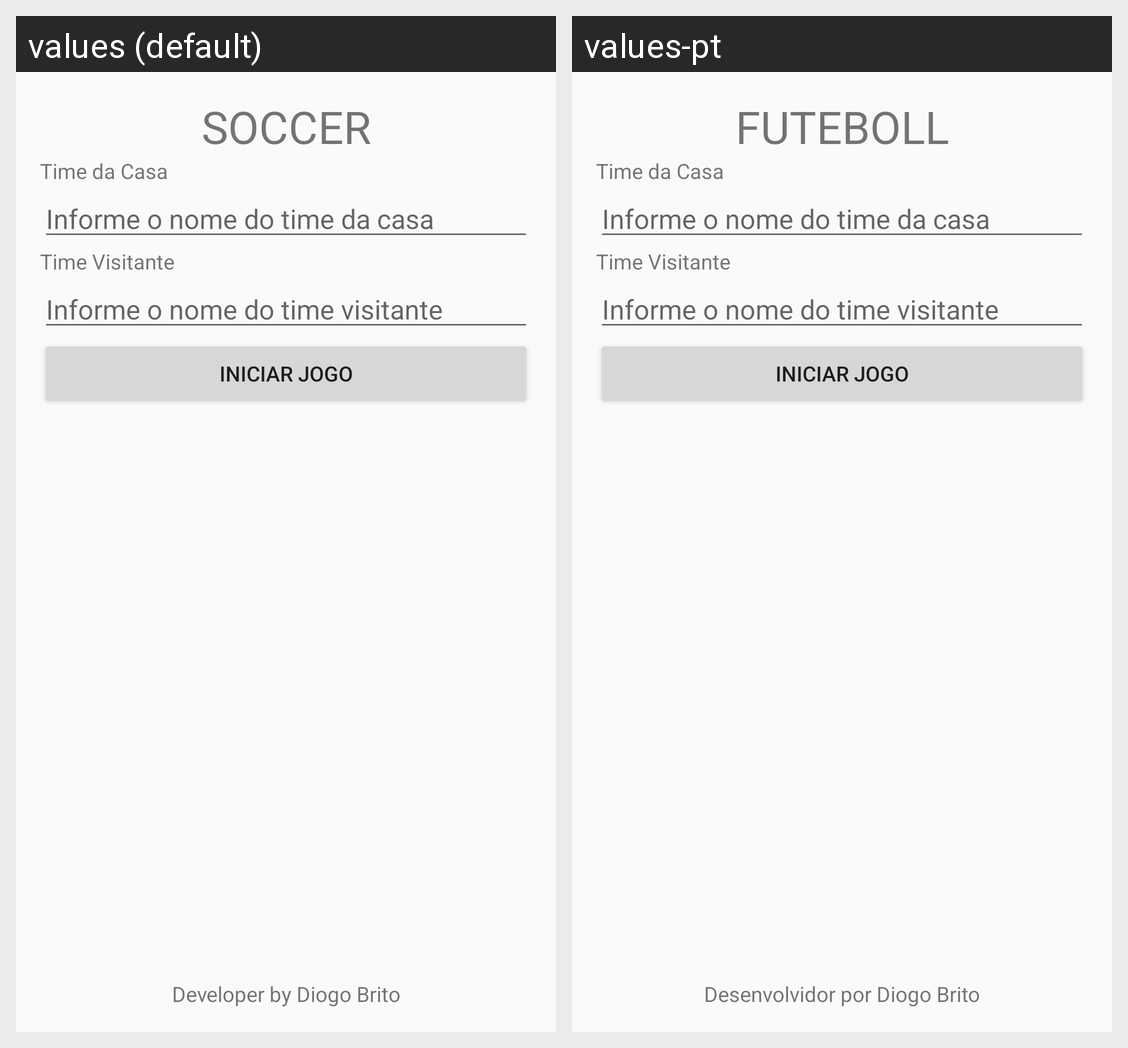

Locale-by-locale string values for the Android screen shown in this grid:
Android screen res/layout/activity_main.xml rendered under 2 locales, left to right: values (default), values-pt. Device: Nexus 5 (rendered at 1080×1920; each locale shown at half size, 540×960, under a caption strip naming it); theme AppTheme.
Strings drawn on this screen, with the default value and each locale's value (text and hints the layout hard-codes, and strings that could not be matched under every locale, appear in the picture but are not listed):

app_name
  values: SOCCER
  values-pt: FUTEBOLL

label_desenvolvido
  values: Developer by Diogo Brito
  values-pt: Desenvolvidor por Diogo Brito
